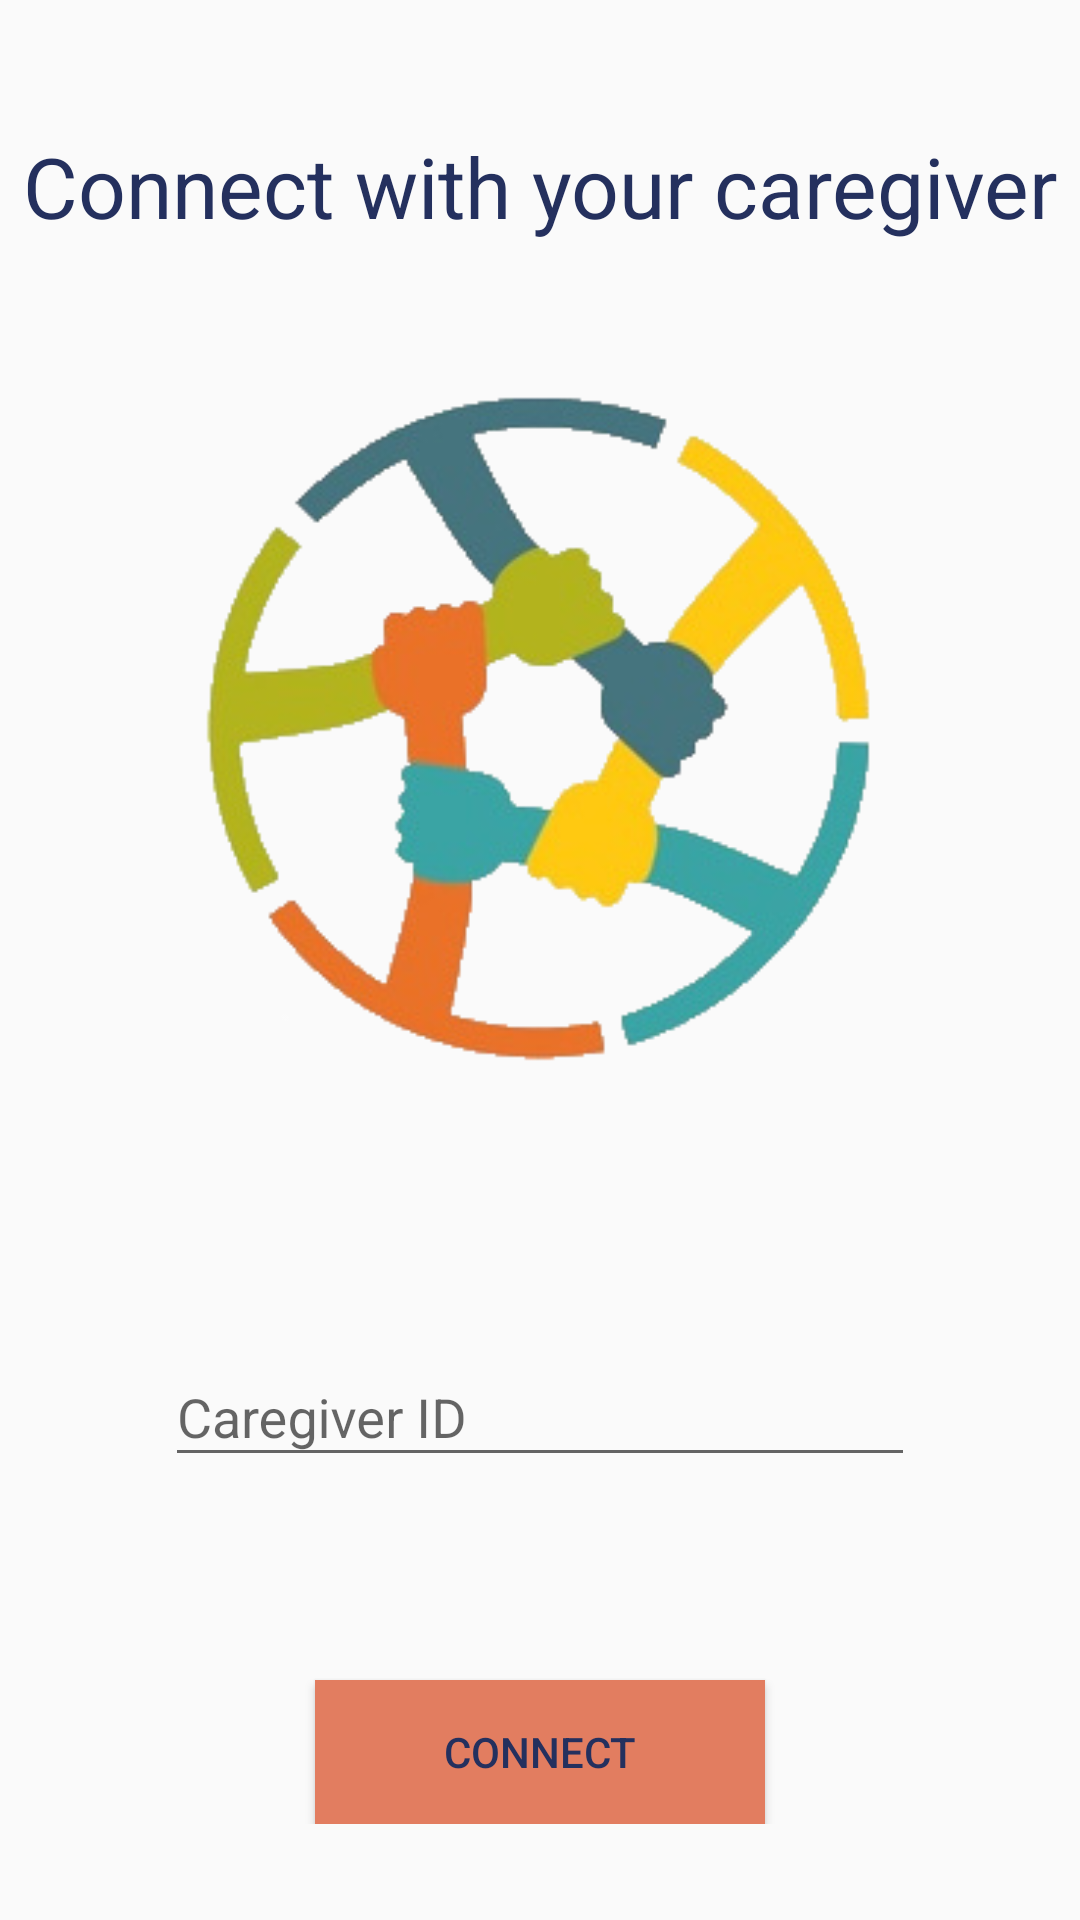

Write the Android layout XML for this screen, with the resource values it uses.
<!-- AndroidManifest.xml: application theme AppTheme -->
<!-- res/layout/content_connect.xml -->
<?xml version="1.0" encoding="utf-8"?>
<android.support.constraint.ConstraintLayout xmlns:android="http://schemas.android.com/apk/res/android"
    xmlns:app="http://schemas.android.com/apk/res-auto"
    xmlns:tools="http://schemas.android.com/tools"
    android:layout_width="match_parent"
    android:layout_height="match_parent"
    app:layout_behavior="@string/appbar_scrolling_view_behavior"
    tools:context=".ConnectCaregiverActivity"
    tools:showIn="@layout/activity_connect">

    <RelativeLayout
        android:layout_width="wrap_content"
        android:layout_height="wrap_content"
        android:gravity="center"
        >

        <TextView
            android:layout_width="match_parent"
            android:layout_height="44dp"
            android:gravity="center"
            android:text="Connect with your caregiver"
            android:textSize="28dp"
            android:textColor="@color/darkBlue"
            android:layout_marginTop="40dp"
            />

        <ImageView
            android:layout_centerHorizontal="true"
            android:layout_width="331dp"
            android:layout_height="285dp"
            android:adjustViewBounds="true"
            android:layout_marginTop="100dp"
            android:scaleType="centerCrop"
            android:src="@drawable/support"
            />

        <RelativeLayout
            android:layout_centerHorizontal="true"
            android:layout_width="wrap_content"
            android:layout_height="wrap_content"
            android:layout_marginTop="440dp"
            >

            <android.support.design.widget.TextInputLayout
                android:id="@+id/til"
                android:layout_width="250dp"
                android:layout_height="wrap_content"
                >

                <EditText
                    android:id="@+id/caregiver_id"
                    android:layout_width="250dp"
                    android:layout_height="wrap_content"
                    android:textColorHint="@color/middleBlue"
                    android:textColor="@color/darkBlue"
                    android:hint="Caregiver ID"
                    app:layout_constraintWidth_percent="0.7" />
            </android.support.design.widget.TextInputLayout>
        </RelativeLayout>

        <Button
            android:layout_centerHorizontal="true"
            android:id="@+id/connect_button"
            style="@style/style_normal_button"
            android:text="Connect"
            android:layout_marginTop="560dp"
            app:layout_constraintLeft_toLeftOf="parent"
            app:layout_constraintRight_toRightOf="parent"
            />

        <TextView
            android:id="@+id/caregiver_not_found_warning"
            android:layout_width="match_parent"
            android:gravity="center"
            style="@style/style_warning_textview"
            android:text="No caregiver found for id"
            tools:layout_editor_absoluteX="0dp"
            tools:layout_editor_absoluteY="495dp" />
    </RelativeLayout>

</android.support.constraint.ConstraintLayout>
<!-- res/layout/activity_connect.xml (included above) -->
<?xml version="1.0" encoding="utf-8"?>
<android.support.design.widget.CoordinatorLayout xmlns:android="http://schemas.android.com/apk/res/android"
    xmlns:app="http://schemas.android.com/apk/res-auto"
    xmlns:tools="http://schemas.android.com/tools"
    android:layout_width="match_parent"
    android:layout_height="match_parent"
    tools:context=".ConnectCaregiverActivity"
    android:background="@color/lightBlue"
    >

    <android.support.design.widget.AppBarLayout
        android:layout_width="match_parent"
        android:layout_height="wrap_content"
        android:theme="@style/AppTheme.AppBarOverlay">

        <android.support.v7.widget.Toolbar
            android:id="@+id/toolbar"
            android:layout_width="match_parent"
            android:layout_height="?attr/actionBarSize"
            android:background="@color/middleBlue"
            app:popupTheme="@style/AppTheme.PopupOverlay"
            app:title="Welcome to MindShare"
            />



    </android.support.design.widget.AppBarLayout>

    <include layout="@layout/content_connect" />

</android.support.design.widget.CoordinatorLayout>
<!-- resources referenced by this layout -->
<resources>
  <color name="darkBlue">#24305E</color>
  <color name="lightBlue">#A8D0E6</color>
  <color name="middleBlue">#374788</color>
  <!-- drawable support: jpg bitmap (drawable, 24766 bytes) -->
  <style name="AppTheme.AppBarOverlay" parent="ThemeOverlay.AppCompat.Dark.ActionBar" />
  <style name="AppTheme.PopupOverlay" parent="ThemeOverlay.AppCompat.Light" />
  <style name="style_normal_button">
          <item name="android:layout_width">150dp</item>
          <item name="android:layout_height">wrap_content</item>
          <item name="android:background">@color/pastelRed</item>
          <item name="android:textColor">@color/darkBlue</item>
      </style>
  <style name="style_warning_textview">
          <item name="android:layout_height">44dp</item>
          <item name="android:textColor">@color/pastelRed</item>
          <item name="android:visibility">invisible</item>
          <item name="android:textSize">24dp</item>
      </style>
  <style name="AppTheme" parent="Theme.AppCompat.Light.DarkActionBar">
          
          <item name="colorPrimary">@color/middleBlue</item>
          <item name="colorPrimaryDark">@color/darkBlue</item>
          <item name="colorAccent">@color/middleBlue</item>
      </style>
  <color name="pastelRed">#E27D60</color>
</resources>
